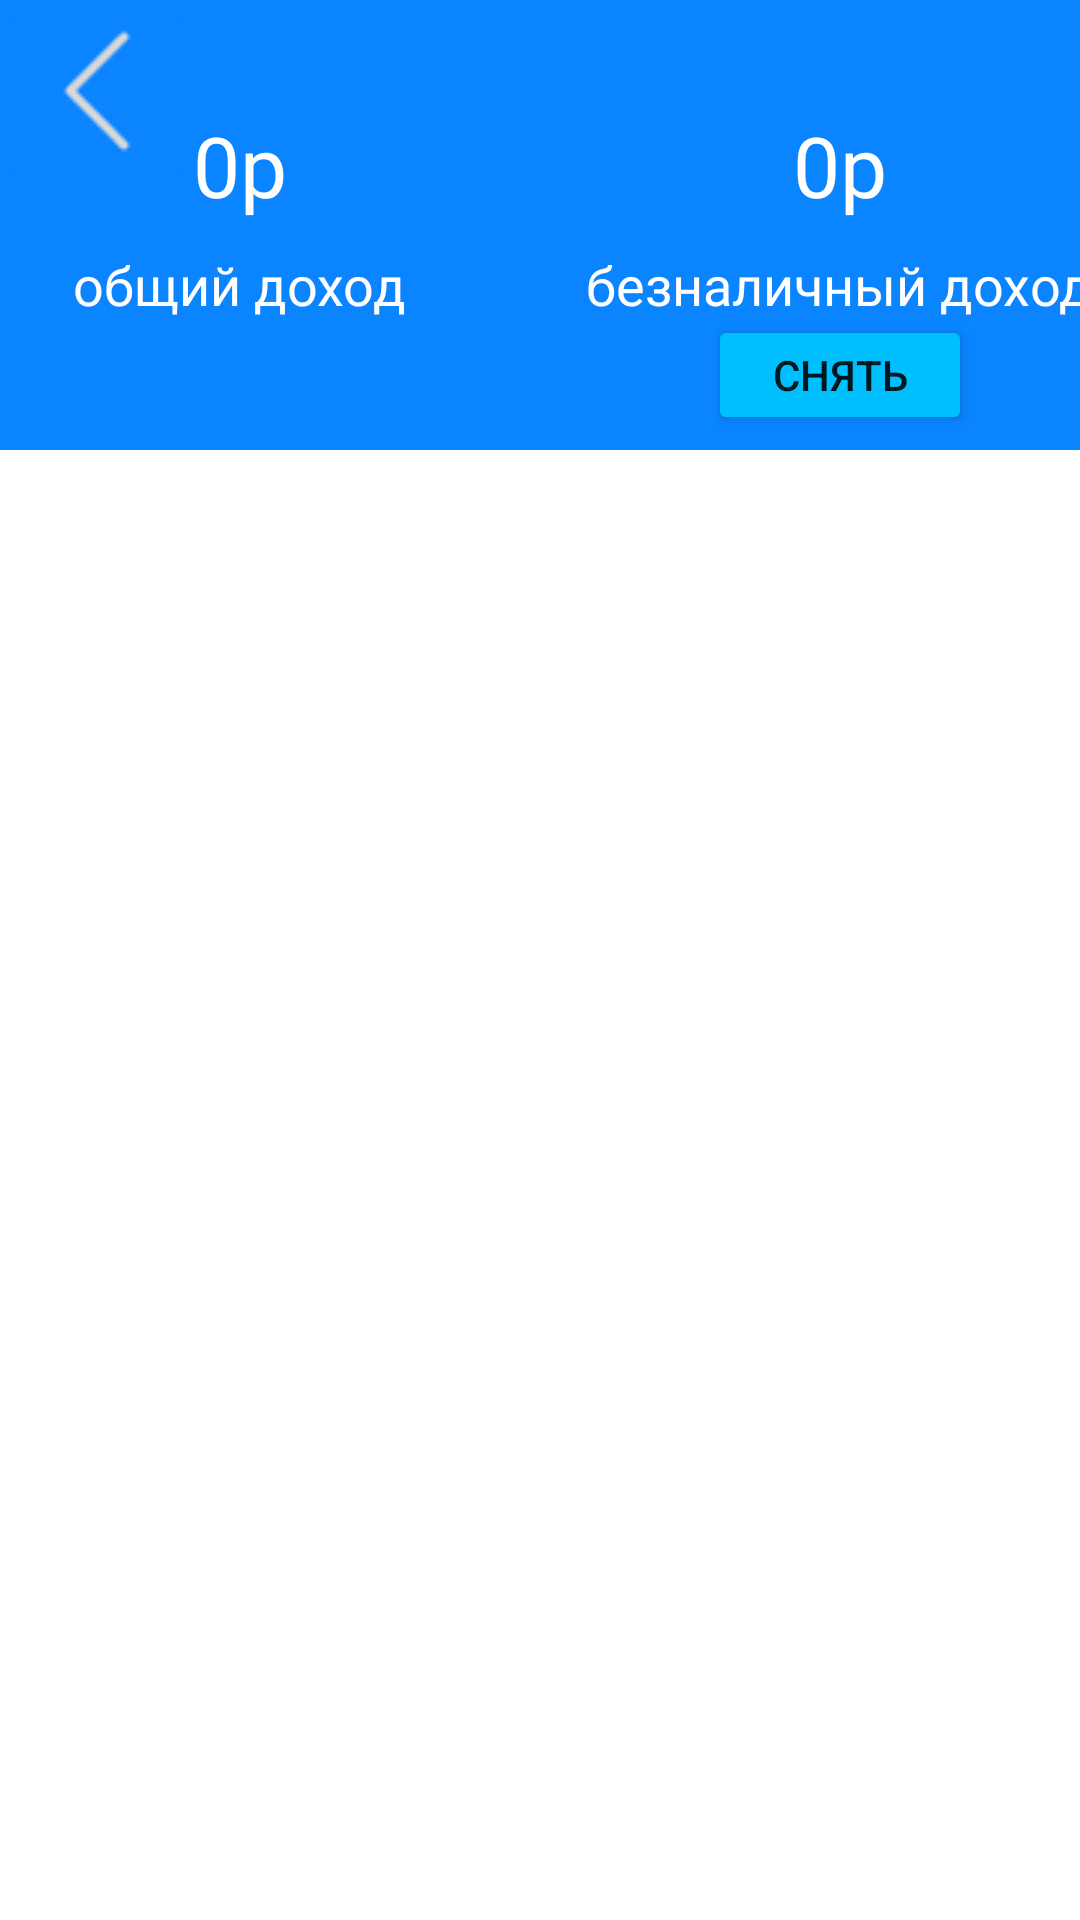

Here is an Android app screen rendered from its layout file. Give the layout XML and the strings, colors and styles it references.
<!-- AndroidManifest.xml: application theme Theme.Taxi_full -->
<!-- res/layout/fragment_wallet.xml -->
<?xml version="1.0" encoding="utf-8"?>
<androidx.constraintlayout.widget.ConstraintLayout xmlns:android="http://schemas.android.com/apk/res/android"
    xmlns:app="http://schemas.android.com/apk/res-auto"
    android:layout_width="match_parent"
    android:layout_height="match_parent">


    <FrameLayout
        android:id="@+id/frameLayout11"
        android:layout_width="match_parent"
        android:layout_height="150dp"
        android:background="@color/blue"
        app:layout_constraintEnd_toEndOf="parent"
        app:layout_constraintStart_toStartOf="parent"
        app:layout_constraintTop_toTopOf="parent">

        <ImageButton
            android:id="@+id/backWalletDriver"
            android:layout_width="65dp"
            android:layout_height="65dp"
            android:backgroundTint="@color/blue"
            android:rotation="180"
            app:layout_constraintStart_toStartOf="parent"
            app:layout_constraintTop_toTopOf="parent"
            app:srcCompat="@drawable/circle" />


        <TextView
            android:id="@+id/allIncomingWallet"
            android:layout_width="wrap_content"
            android:layout_height="wrap_content"
            android:layout_gravity="center"
            android:layout_marginBottom="20dp"
            android:fontFamily="@font/roboto_mono_bold"
            android:text="0p"
            android:textColor="@color/white"
            android:textSize="28sp"
            android:layout_marginEnd="100dp"/>

        <TextView
            android:id="@+id/allMoney"
            android:layout_width="wrap_content"
            android:layout_height="wrap_content"
            android:layout_gravity="center"
            android:layout_marginTop="20dp"
            android:fontFamily="@font/roboto_mono"
            android:text="@string/all_incoming"
            android:textColor="@color/white"
            android:textSize="18sp"
            android:layout_marginEnd="100dp"/>

        <TextView
            android:id="@+id/off_nal_IncomingWallet"
            android:layout_width="wrap_content"
            android:layout_height="wrap_content"
            android:layout_gravity="center"
            android:layout_marginBottom="20dp"
            android:fontFamily="@font/roboto_mono_bold"
            android:text="0p"
            android:textColor="@color/white"
            android:textSize="28sp"
            android:layout_marginStart="100dp"/>

        <TextView
            android:id="@+id/off_nal_text"
            android:layout_width="wrap_content"
            android:layout_height="wrap_content"
            android:layout_gravity="center"
            android:layout_marginTop="20dp"
            android:fontFamily="@font/roboto_mono"
            android:text="@string/off_nal_incoming"
            android:textColor="@color/white"
            android:textSize="18sp"
            android:layout_marginStart="100dp"/>

        <Button
            android:id="@+id/take_off_offNal_wallet"
            android:layout_width="wrap_content"
            android:layout_height="40dp"
            android:text="@string/take_off"
            android:backgroundTint="@color/lightBlue"
            android:layout_gravity="center"
            android:layout_marginTop="50dp"
            android:layout_marginStart="100dp"/>


    </FrameLayout>

    <ListView
        android:id="@+id/listViewWallet"
        android:layout_width="match_parent"
        android:layout_height="0dp"
        app:layout_constraintBottom_toBottomOf="parent"
        app:layout_constraintEnd_toEndOf="parent"
        app:layout_constraintStart_toStartOf="parent"
        app:layout_constraintTop_toBottomOf="@+id/frameLayout11"
        android:layout_marginTop="10dp"/>


</androidx.constraintlayout.widget.ConstraintLayout>
<!-- resources referenced by this layout -->
<resources>
  <color name="blue">#0A84FF</color>
  <color name="lightBlue">#00bfff</color>
  <color name="white">#FFFFFFFF</color>
  <!-- drawable circle: png bitmap (drawable, 651 bytes) -->
  <string name="all_incoming">общий доход</string>
  <string name="off_nal_incoming">безналичный доход</string>
  <string name="take_off">Снять</string>
  <style name="Theme.Taxi_full" parent="Theme.MaterialComponents.Light.DarkActionBar">
          
          <item name="colorPrimary">@color/purple_500</item>
          <item name="colorPrimaryVariant">@color/purple_700</item>
          <item name="colorOnPrimary">@color/white</item>
          
          <item name="colorSecondary">@color/teal_200</item>
          <item name="colorSecondaryVariant">@color/teal_700</item>
          <item name="colorOnSecondary">@color/black</item>
          
          <item name="android:statusBarColor">?attr/colorPrimaryVariant</item>
          
          <item name="android:forceDarkAllowed" tools:targetApi="q">false</item>
      </style>
  <color name="purple_500">#FFFFFFFF</color>
  <color name="purple_700">#FFFFFFFF</color>
  <color name="teal_200">#FF03DAC5</color>
  <color name="teal_700">#FF018786</color>
  <color name="black">#FF000000</color>
</resources>
